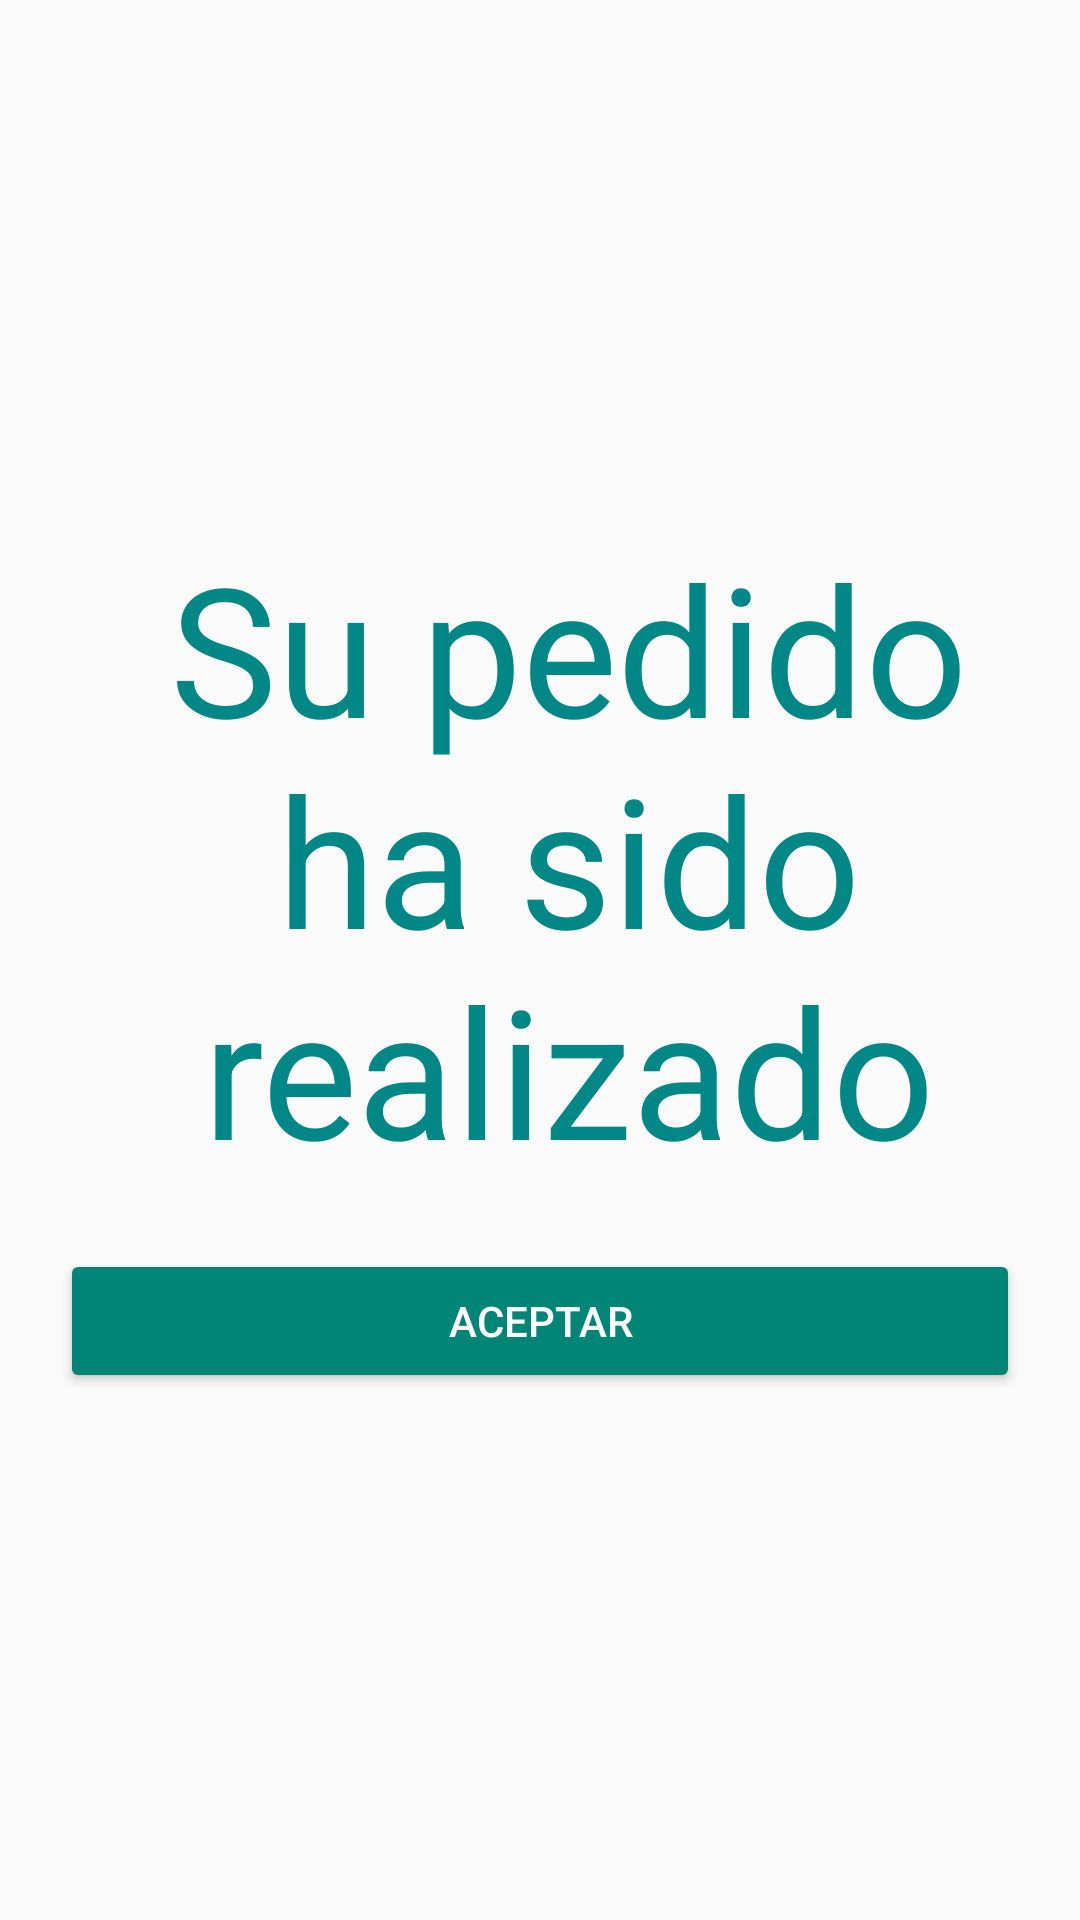

Write the Android layout XML for this screen, with the resource values it uses.
<!-- AndroidManifest.xml: application theme Theme.AppCompat.Light.NoActionBar -->
<!-- res/layout/activity_finalizar_pedido.xml -->
<?xml version="1.0" encoding="utf-8"?>
<androidx.constraintlayout.widget.ConstraintLayout xmlns:android="http://schemas.android.com/apk/res/android"
    xmlns:app="http://schemas.android.com/apk/res-auto"
    xmlns:tools="http://schemas.android.com/tools"
    android:layout_width="match_parent"
    android:layout_height="match_parent"
    tools:context=".pantallas.FinalizarPedido">

    <LinearLayout
        android:layout_width="match_parent"
        android:layout_height="wrap_content"
        android:orientation="vertical"
        android:layout_margin="20dp"
        app:layout_constraintBottom_toBottomOf="parent"
        app:layout_constraintEnd_toEndOf="parent"
        app:layout_constraintStart_toStartOf="parent"
        app:layout_constraintTop_toTopOf="parent">

        <TextView
            android:id="@+id/textView"
            android:layout_width="307dp"
            android:layout_height="wrap_content"
            android:layout_gravity="center"
            android:layout_marginStart="10dp"
            android:text="@string/Gracias"
            android:textAlignment="center"
            android:textColor="@color/teal_700"
            android:textSize="60sp" />

        <Button
            android:id="@+id/btnBuscar"
            style="@style/Widget.AppCompat.Button.Colored"
            android:layout_width="match_parent"
            android:layout_height="match_parent"
            android:layout_gravity="center"
            android:layout_marginTop="20dp"
            android:text="@string/btnAceptar"
            app:layout_constraintBottom_toBottomOf="parent"
            app:layout_constraintEnd_toEndOf="parent"
            app:layout_constraintHorizontal_bias="0.498"
            app:layout_constraintStart_toStartOf="parent"
            app:layout_constraintTop_toBottomOf="@+id/editTextTextPassword"
            app:layout_constraintVertical_bias="0.932" />

    </LinearLayout>


</androidx.constraintlayout.widget.ConstraintLayout>
<!-- resources referenced by this layout -->
<resources>
  <string name="Gracias">Su pedido ha sido realizado</string>
  
  
      // ---- Mensajes por pantalla de errores
      //Iniciar Sesión
  <string name="btnAceptar">Aceptar</string>
  
      // --- Pantalla final
  <!-- not gathered from this repository: default colours our renderer supplied (Android Studio template values) -->
  <color name="teal_700">#FF018786</color>
</resources>
